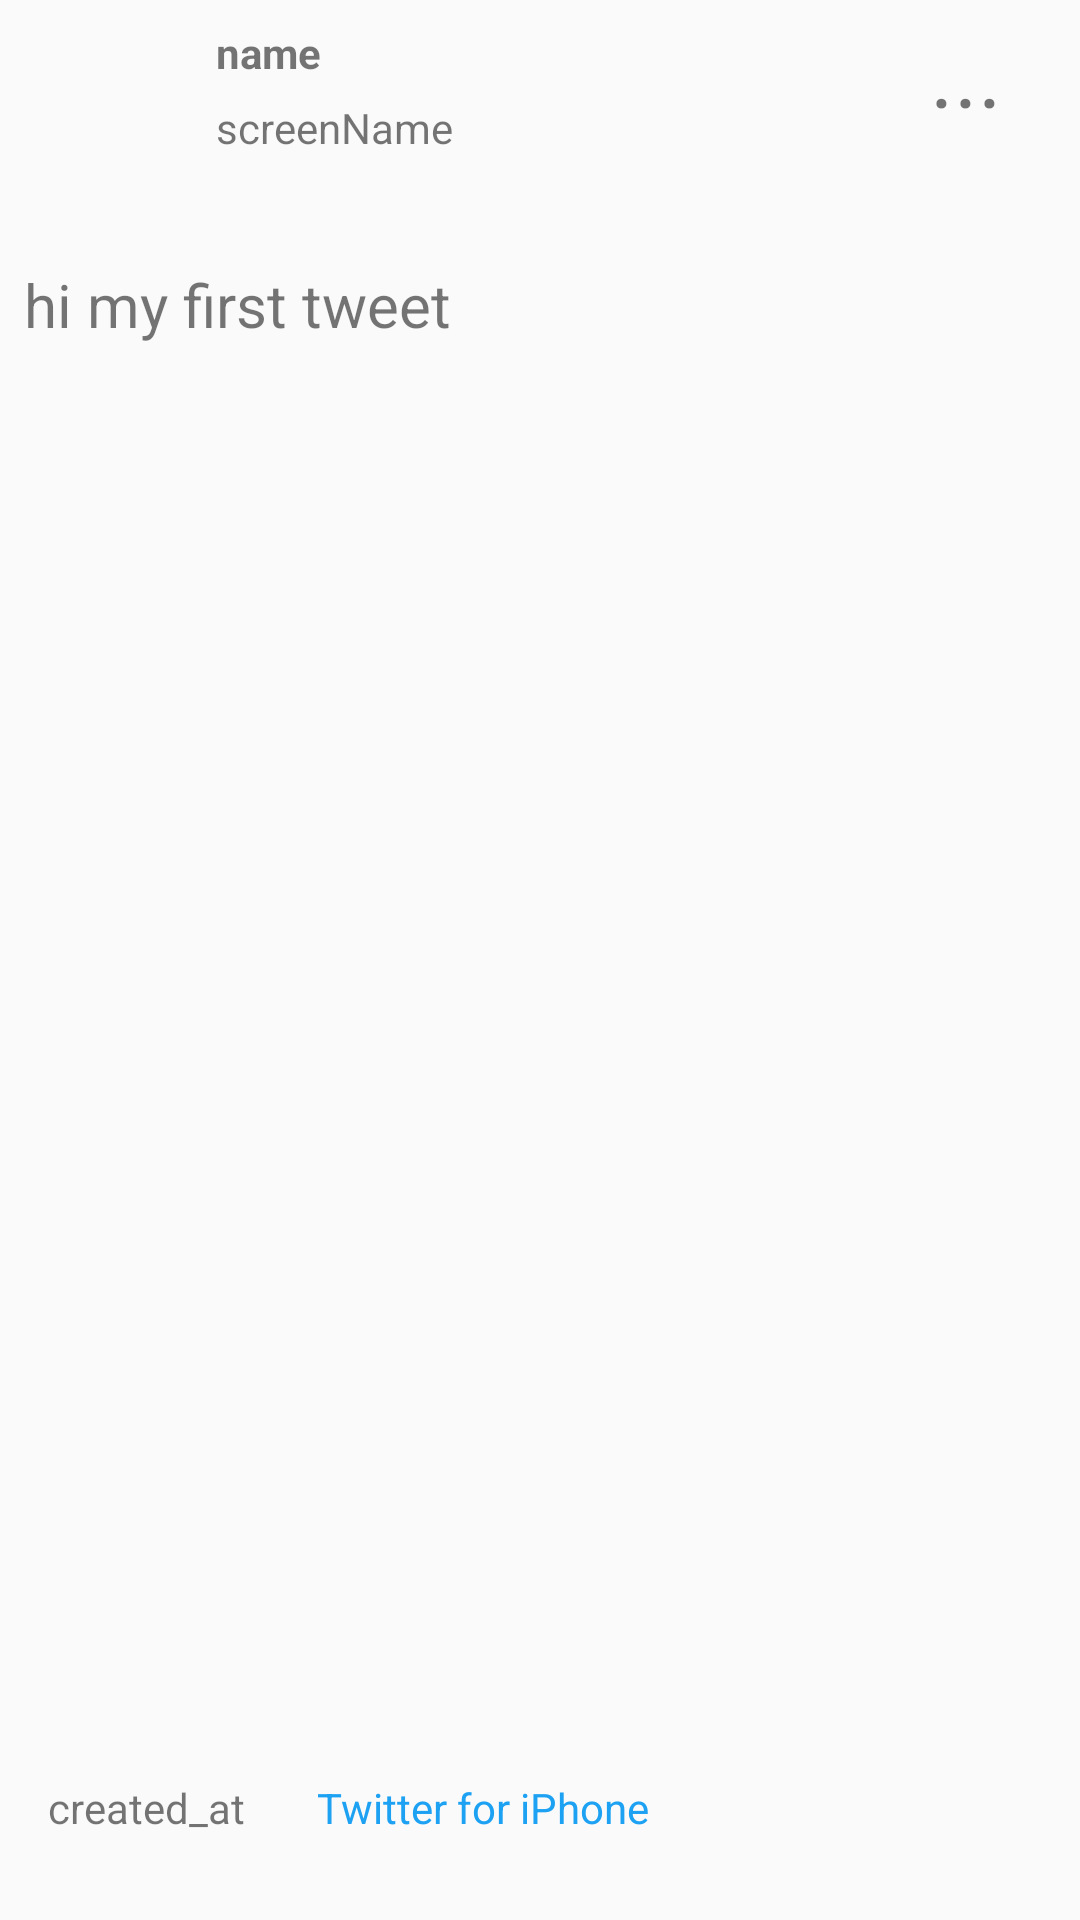

The Android layout XML behind this screen, and the referenced resources:
<!-- AndroidManifest.xml: application theme AppTheme -->
<!-- res/layout/activity_tweet_detail.xml -->
<?xml version="1.0" encoding="utf-8"?>
<androidx.constraintlayout.widget.ConstraintLayout xmlns:android="http://schemas.android.com/apk/res/android"
    xmlns:app="http://schemas.android.com/apk/res-auto"
    xmlns:tools="http://schemas.android.com/tools"
    android:layout_width="match_parent"
    android:layout_height="wrap_content"
    tools:context=".TweetDetailActivity">

    <ImageView
        android:id="@+id/ivDetailProfile"
        android:layout_width="60dp"
        android:layout_height="68dp"
        android:layout_margin="4dp"
        app:layout_constraintStart_toStartOf="parent"
        app:layout_constraintTop_toTopOf="parent"
        tools:src="@tools:sample/avatars" />

    <TextView
        android:id="@+id/tvDetailName"
        android:layout_width="wrap_content"
        android:layout_height="17dp"
        android:layout_marginStart="8dp"
        android:layout_marginTop="8dp"
        android:text="name"
        android:textStyle="bold"
        app:layout_constraintStart_toEndOf="@+id/ivDetailProfile"
        app:layout_constraintTop_toTopOf="parent" />

    <TextView
        android:id="@+id/tvDetailScreenName"
        android:layout_width="wrap_content"
        android:layout_height="wrap_content"
        android:layout_marginStart="8dp"
        android:layout_marginTop="8dp"
        android:text="screenName"
        app:layout_constraintStart_toEndOf="@+id/ivDetailProfile"
        app:layout_constraintTop_toBottomOf="@+id/tvDetailName" />

    <TextView
        android:id="@+id/tvDetailBody"
        android:layout_width="wrap_content"
        android:layout_height="wrap_content"
        android:layout_marginStart="8dp"
        android:layout_marginTop="16dp"
        android:text="hi my first tweet"
        android:textSize="20sp"
        app:layout_constraintStart_toStartOf="parent"
        app:layout_constraintTop_toBottomOf="@+id/ivDetailProfile" />

    <TextView
        android:id="@+id/tvDetailCreatedAt"
        android:layout_width="wrap_content"
        android:layout_height="wrap_content"
        android:layout_marginStart="16dp"
        android:layout_marginTop="24dp"
        android:text="created_at"
        app:layout_constraintStart_toStartOf="parent"
        app:layout_constraintTop_toBottomOf="@+id/ivDetailTweetPic" />

    <TextView
        android:id="@+id/textView5"
        android:layout_width="wrap_content"
        android:layout_height="wrap_content"
        android:layout_marginStart="24dp"
        android:layout_marginTop="24dp"
        android:text="Twitter for iPhone"
        android:textColor="#1DA1F2"
        app:layout_constraintStart_toEndOf="@+id/tvDetailCreatedAt"
        app:layout_constraintTop_toBottomOf="@+id/ivDetailTweetPic" />

    <TextView
        android:id="@+id/textView"
        android:layout_width="46dp"
        android:layout_height="59dp"
        android:layout_marginTop="4dp"
        android:layout_marginEnd="4dp"
        android:text="..."
        android:textSize="30sp"
        app:layout_constraintEnd_toEndOf="parent"
        app:layout_constraintTop_toTopOf="parent" />

    <View
        android:id="@+id/hl"
        android:layout_width="match_parent"
        android:layout_height="0.5dp"
        android:outlineAmbientShadowColor="#000"
        android:outlineSpotShadowColor="#000"
        tools:ignore="MissingConstraints" />

    <ImageView
        android:id="@+id/ivDetailTweetPic"
        android:layout_width="566dp"
        android:layout_height="438dp"
        android:layout_marginStart="6dp"
        android:layout_marginTop="16dp"
        android:layout_marginEnd="6dp"
        app:layout_constraintEnd_toEndOf="parent"
        app:layout_constraintStart_toStartOf="parent"
        app:layout_constraintTop_toBottomOf="@+id/tvDetailBody"
        tools:src="@tools:sample/backgrounds/scenic" />

</androidx.constraintlayout.widget.ConstraintLayout>
<!-- resources referenced by this layout -->
<resources>
  <style name="AppTheme" parent="AppBaseTheme">
          
      </style>
  <style name="AppBaseTheme" parent="Theme.AppCompat.Light.DarkActionBar">
          
          <item name="colorPrimary">#1DA1F2</item>
          <item name="colorAccent">#1DA1F2</item>
      </style>
</resources>
